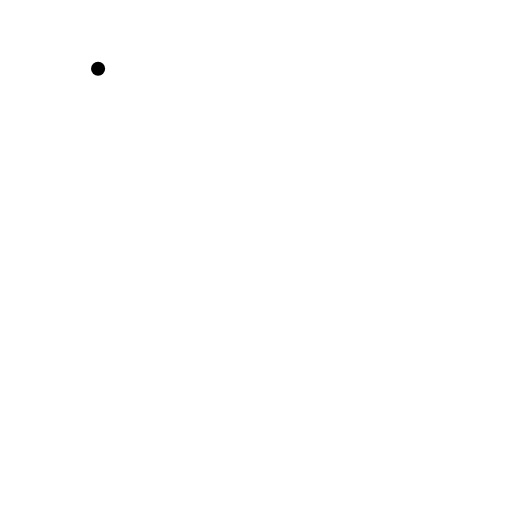
t = 0.00 s
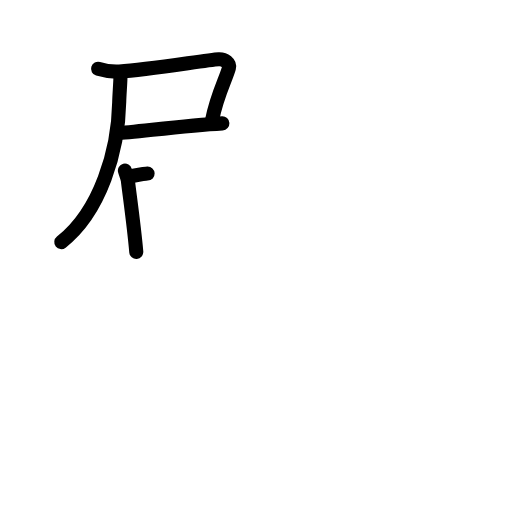
t = 4.08 s
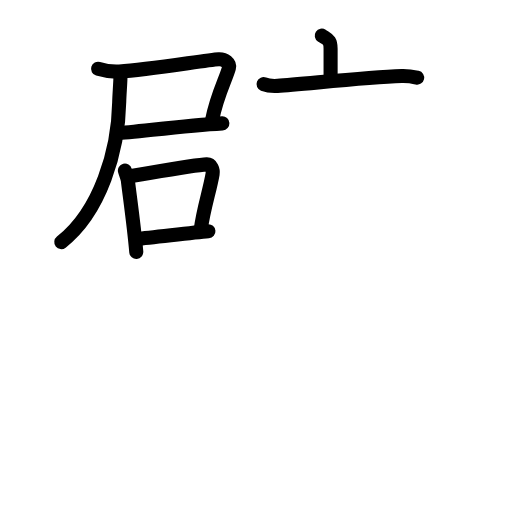
t = 7.92 s
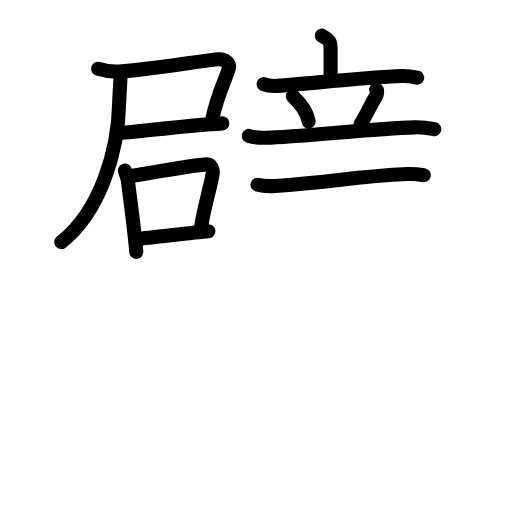
t = 11.92 s
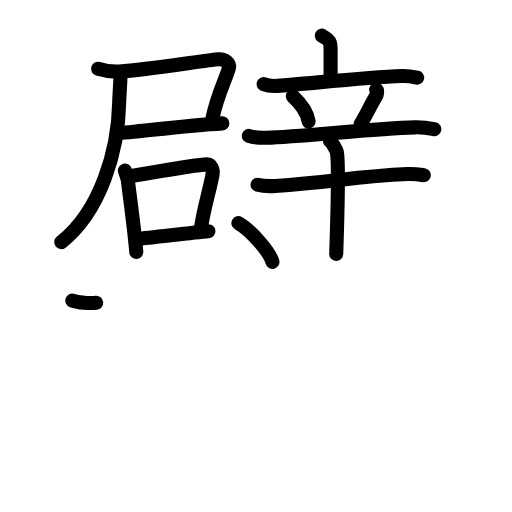
t = 14.25 s
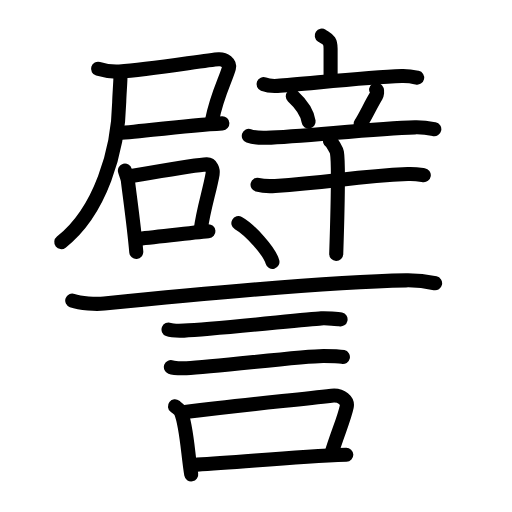
t = 20.00 s

The animated SVG that drew these frames (rendered in a browser with its animation timeline set to each time). Animation: 64 SMIL elements (animate=64); one cycle of 20.00 s.

<?xml version="1.0" encoding="UTF-8"?>
<!--
AniKanjiVG is licensed by CC-BY-SA Paul C. Sommerhoff (https://bitbucket.org/sommerhoff/anikanjivg).
AniKanjiVG uses KanjiVG which is licensed by CC-BY-SA Ulrich Apel (http://kanjivg.tagaini.net).
See also http://creativecommons.org/licenses/by-sa/3.0/
-->
<svg xmlns:kvg='http://kanjivg.tagaini.net' xmlns='http://www.w3.org/2000/svg' width='109' height='109' viewBox='0 0 109 109' style='fill:none;stroke:#000000;stroke-width:3;stroke-linecap:round;stroke-linejoin:round;' id="kvg:kanji_08b6c"><g id="kvg:08b6c" kvg:element="譬"><g id="kvg:08b6c-g1" kvg:element="辟" kvg:position="top"><g id="kvg:08b6c-g2" kvg:position="left"><g id="kvg:08b6c-g3" kvg:position="tare"><g id="kvg:08b6c-g4" kvg:element="尸"><path id="kvg:08b6c-s1" kvg:type="㇕c" d="M20.88,14.65c1.13,0.34,3.32,0.65,4.52,0.58c6.46-0.38,18.57-2.47,21.16-2.61c1.28-0.07,2.45,0.87,2.18,1.86c-0.67,2.45-2.54,5.7-3.6,11.14"><animate attributeName="d" begin="0.0s" dur="0.25s" from="M20.88,14.65C20.88,14.65,20.88,14.65,20.88,14.65" to="M20.88,14.65c1.13,0.34,3.32,0.65,4.52,0.58" />
<animate attributeName="d" begin="0.25s" dur="0.25s" from="M20.88,14.65c1.13,0.34,3.32,0.65,4.52,0.58c0,0,0,0,0,0,0" to="M20.88,14.65c1.13,0.34,3.32,0.65,4.52,0.58c6.46-0.38,18.57-2.47,21.16-2.61" />
<animate attributeName="d" begin="0.5s" dur="0.25s" from="M20.88,14.65c1.13,0.34,3.32,0.65,4.52,0.58c6.46-0.38,18.57-2.47,21.16-2.61c0,0,0,0,0,0,0" to="M20.88,14.65c1.13,0.34,3.32,0.65,4.52,0.58c6.46-0.38,18.57-2.47,21.16-2.61c1.28-0.07,2.45,0.87,2.18,1.86" />
<animate attributeName="d" begin="0.75s" dur="0.25s" from="M20.88,14.65c1.13,0.34,3.32,0.65,4.52,0.58c6.46-0.38,18.57-2.47,21.16-2.61c1.28-0.07,2.45,0.87,2.18,1.86c0,0,0,0,0,0,0" to="M20.88,14.65c1.13,0.34,3.32,0.65,4.52,0.58c6.46-0.38,18.57-2.47,21.16-2.61c1.28-0.07,2.45,0.87,2.18,1.86c-0.67,2.45-2.54,5.7-3.6,11.14" />
</path>
<path id="kvg:08b6c-s2" kvg:type="㇐b" d="M24.92,28.35c3.24-0.11,14.07-1.62,22.42-2.09"><animate attributeName="d" begin="1.0s" dur="1.0s" from="M24.92,28.35C24.92,28.35,24.92,28.35,24.92,28.35" to="M24.92,28.35c3.24-0.11,14.07-1.62,22.42-2.09" />
<animate attributeName="d" begin="0s" dur="1.0s" from="M-100,-100" to="M-100,-100" />
</path>
<path id="kvg:08b6c-s3" kvg:type="㇒" d="M25.65,16c0,1.51-0.25,4.29-0.27,5.71c-0.18,10.25-3.97,23.26-12.33,29.83"><animate attributeName="d" begin="2.0s" dur="0.5s" from="M25.65,16C25.65,16,25.65,16,25.65,16" to="M25.65,16c0,1.51-0.25,4.29-0.27,5.71" />
<animate attributeName="d" begin="2.5s" dur="0.5s" from="M25.65,16c0,1.51-0.25,4.29-0.27,5.71c0,0,0,0,0,0,0" to="M25.65,16c0,1.51-0.25,4.29-0.27,5.71c-0.18,10.25-3.97,23.26-12.33,29.83" />
<animate attributeName="d" begin="0s" dur="2.0s" from="M-100,-100" to="M-100,-100" />
</path>
</g>
<g id="kvg:08b6c-g5" kvg:element="口"><path id="kvg:08b6c-s4" kvg:type="㇑" d="M26.59,36.3c0.13,0.51,0.57,1.67,0.62,2.06c0.33,2.84,1.34,9.88,1.8,15.26"><animate attributeName="d" begin="3.0s" dur="0.5s" from="M26.59,36.3C26.59,36.3,26.59,36.3,26.59,36.3" to="M26.59,36.3c0.13,0.51,0.57,1.67,0.62,2.06" />
<animate attributeName="d" begin="3.5s" dur="0.5s" from="M26.59,36.3c0.13,0.51,0.57,1.67,0.62,2.06c0,0,0,0,0,0,0" to="M26.59,36.3c0.13,0.51,0.57,1.67,0.62,2.06c0.33,2.84,1.34,9.88,1.8,15.26" />
<animate attributeName="d" begin="0s" dur="3.0s" from="M-100,-100" to="M-100,-100" />
</path>
<path id="kvg:08b6c-s5" kvg:type="㇕b" d="M27.26,37.6c3.66-0.57,14.22-2.52,16.72-2.6c1.03-0.04,1.42,1.2,1.28,2.04c-0.56,3.36-1.96,7.47-2.51,11.76"><animate attributeName="d" begin="4.0s" dur="0.3333333333333333s" from="M27.26,37.6C27.26,37.6,27.26,37.6,27.26,37.6" to="M27.26,37.6c3.66-0.57,14.22-2.52,16.72-2.6" />
<animate attributeName="d" begin="4.333333333333333s" dur="0.3333333333333333s" from="M27.26,37.6c3.66-0.57,14.22-2.52,16.72-2.6c0,0,0,0,0,0,0" to="M27.26,37.6c3.66-0.57,14.22-2.52,16.72-2.6c1.03-0.04,1.42,1.2,1.28,2.04" />
<animate attributeName="d" begin="4.666666666666667s" dur="0.3333333333333333s" from="M27.26,37.6c3.66-0.57,14.22-2.52,16.72-2.6c1.03-0.04,1.42,1.2,1.28,2.04c0,0,0,0,0,0,0" to="M27.26,37.6c3.66-0.57,14.22-2.52,16.72-2.6c1.03-0.04,1.42,1.2,1.28,2.04c-0.56,3.36-1.96,7.47-2.51,11.76" />
<animate attributeName="d" begin="0s" dur="4.0s" from="M-100,-100" to="M-100,-100" />
</path>
<path id="kvg:08b6c-s6" kvg:type="㇐b" d="M29.2,50.85c3.03-0.24,11.53-1.32,15.17-1.62"><animate attributeName="d" begin="5.0s" dur="1.0s" from="M29.2,50.85C29.2,50.85,29.2,50.85,29.2,50.85" to="M29.2,50.85c3.03-0.24,11.53-1.32,15.17-1.62" />
<animate attributeName="d" begin="0s" dur="5.0s" from="M-100,-100" to="M-100,-100" />
</path>
</g>
</g>
</g>
<g id="kvg:08b6c-g6" kvg:element="辛" kvg:position="right"><g id="kvg:08b6c-g7" kvg:element="立" kvg:position="top"><g id="kvg:08b6c-g8" kvg:element="亠" kvg:position="top"><path id="kvg:08b6c-s7" kvg:type="㇑a" d="M68.5,7.59c1.26,0.84,1.88,0.84,1.88,2.8c0,1.96,0,3.63,0,6.2"><animate attributeName="d" begin="6.0s" dur="0.5s" from="M68.5,7.59C68.5,7.59,68.5,7.59,68.5,7.59" to="M68.5,7.59c1.26,0.84,1.88,0.84,1.88,2.8" />
<animate attributeName="d" begin="6.5s" dur="0.5s" from="M68.5,7.59c1.26,0.84,1.88,0.84,1.88,2.8c0,0,0,0,0,0,0" to="M68.5,7.59c1.26,0.84,1.88,0.84,1.88,2.8c0,1.96,0,3.63,0,6.2" />
<animate attributeName="d" begin="0s" dur="6.0s" from="M-100,-100" to="M-100,-100" />
</path>
<path id="kvg:08b6c-s8" kvg:type="㇐" d="M56.11,17.91c0.94,0.37,2.04,0.43,2.98,0.37c5.31-0.32,18.4-1.84,26.43-2.11c1.57-0.05,2.51,0.18,3.29,0.36"><animate attributeName="d" begin="7.0s" dur="0.3333333333333333s" from="M56.11,17.91C56.11,17.91,56.11,17.91,56.11,17.91" to="M56.11,17.91c0.94,0.37,2.04,0.43,2.98,0.37" />
<animate attributeName="d" begin="7.333333333333333s" dur="0.3333333333333333s" from="M56.11,17.91c0.94,0.37,2.04,0.43,2.98,0.37c0,0,0,0,0,0,0" to="M56.11,17.91c0.94,0.37,2.04,0.43,2.98,0.37c5.31-0.32,18.4-1.84,26.43-2.11" />
<animate attributeName="d" begin="7.666666666666667s" dur="0.3333333333333333s" from="M56.11,17.91c0.94,0.37,2.04,0.43,2.98,0.37c5.31-0.32,18.4-1.84,26.43-2.11c0,0,0,0,0,0,0" to="M56.11,17.91c0.94,0.37,2.04,0.43,2.98,0.37c5.31-0.32,18.4-1.84,26.43-2.11c1.57-0.05,2.51,0.18,3.29,0.36" />
<animate attributeName="d" begin="0s" dur="7.0s" from="M-100,-100" to="M-100,-100" />
</path>
</g>
<g id="kvg:08b6c-g9" kvg:position="bottom"><path id="kvg:08b6c-s9" kvg:type="㇔" d="M62.33,20.5c2.18,2.01,3.18,4.07,3.37,5.39"><animate attributeName="d" begin="8.0s" dur="1.0s" from="M62.33,20.5C62.33,20.5,62.33,20.5,62.33,20.5" to="M62.33,20.5c2.18,2.01,3.18,4.07,3.37,5.39" />
<animate attributeName="d" begin="0s" dur="8.0s" from="M-100,-100" to="M-100,-100" />
</path>
<path id="kvg:08b6c-s10" kvg:type="㇒" d="M80.08,19.08c0.39,0.24,0.13,1.13,0.02,1.31c-1.13,1.82-2.57,4.94-3.34,5.98"><animate attributeName="d" begin="9.0s" dur="0.5s" from="M80.08,19.08C80.08,19.08,80.08,19.08,80.08,19.08" to="M80.08,19.08c0.39,0.24,0.13,1.13,0.02,1.31" />
<animate attributeName="d" begin="9.5s" dur="0.5s" from="M80.08,19.08c0.39,0.24,0.13,1.13,0.02,1.31c0,0,0,0,0,0,0" to="M80.08,19.08c0.39,0.24,0.13,1.13,0.02,1.31c-1.13,1.82-2.57,4.94-3.34,5.98" />
<animate attributeName="d" begin="0s" dur="9.0s" from="M-100,-100" to="M-100,-100" />
</path>
<path id="kvg:08b6c-s11" kvg:type="㇐" d="M52.97,28.92c1.18,0.41,2.56,0.45,3.74,0.41c7.53-0.23,22.78-1.98,31.61-2.22c1.97-0.05,3.15,0.2,4.14,0.4"><animate attributeName="d" begin="10.0s" dur="0.3333333333333333s" from="M52.97,28.92C52.97,28.92,52.97,28.92,52.97,28.92" to="M52.97,28.92c1.18,0.41,2.56,0.45,3.74,0.41" />
<animate attributeName="d" begin="10.333333333333334s" dur="0.3333333333333333s" from="M52.97,28.92c1.18,0.41,2.56,0.45,3.74,0.41c0,0,0,0,0,0,0" to="M52.97,28.92c1.18,0.41,2.56,0.45,3.74,0.41c7.53-0.23,22.78-1.98,31.61-2.22" />
<animate attributeName="d" begin="10.666666666666666s" dur="0.3333333333333333s" from="M52.97,28.92c1.18,0.41,2.56,0.45,3.74,0.41c7.53-0.23,22.78-1.98,31.61-2.22c0,0,0,0,0,0,0" to="M52.97,28.92c1.18,0.41,2.56,0.45,3.74,0.41c7.53-0.23,22.78-1.98,31.61-2.22c1.97-0.05,3.15,0.2,4.14,0.4" />
<animate attributeName="d" begin="0s" dur="10.0s" from="M-100,-100" to="M-100,-100" />
</path>
</g>
</g>
<g id="kvg:08b6c-g10" kvg:element="十" kvg:position="bottom"><path id="kvg:08b6c-s12" kvg:type="㇐" d="M54.83,39.33c0.97,0.25,2.76,0.31,3.73,0.25c12.36-0.82,16.8-2.01,28.26-2.53c1.62-0.07,2.59,0.12,3.4,0.24"><animate attributeName="d" begin="11.0s" dur="0.3333333333333333s" from="M54.83,39.33C54.83,39.33,54.83,39.33,54.83,39.33" to="M54.83,39.33c0.97,0.25,2.76,0.31,3.73,0.25" />
<animate attributeName="d" begin="11.333333333333334s" dur="0.3333333333333333s" from="M54.83,39.33c0.97,0.25,2.76,0.31,3.73,0.25c0,0,0,0,0,0,0" to="M54.83,39.33c0.97,0.25,2.76,0.31,3.73,0.25c12.36-0.82,16.8-2.01,28.26-2.53" />
<animate attributeName="d" begin="11.666666666666666s" dur="0.3333333333333333s" from="M54.83,39.33c0.97,0.25,2.76,0.31,3.73,0.25c12.36-0.82,16.8-2.01,28.26-2.53c0,0,0,0,0,0,0" to="M54.83,39.33c0.97,0.25,2.76,0.31,3.73,0.25c12.36-0.82,16.8-2.01,28.26-2.53c1.62-0.07,2.59,0.12,3.4,0.24" />
<animate attributeName="d" begin="0s" dur="11.0s" from="M-100,-100" to="M-100,-100" />
</path>
<path id="kvg:08b6c-s13" kvg:type="㇑" d="M70.26,30.04c0.44,0.25,1.38,1.91,1.47,2.42c0.51,2.93-0.13,20.84-0.15,21.59"><animate attributeName="d" begin="12.0s" dur="0.5s" from="M70.26,30.04C70.26,30.04,70.26,30.04,70.26,30.04" to="M70.26,30.04c0.44,0.25,1.38,1.91,1.47,2.42" />
<animate attributeName="d" begin="12.5s" dur="0.5s" from="M70.26,30.04c0.44,0.25,1.38,1.91,1.47,2.42c0,0,0,0,0,0,0" to="M70.26,30.04c0.44,0.25,1.38,1.91,1.47,2.42c0.51,2.93-0.13,20.84-0.15,21.59" />
<animate attributeName="d" begin="0s" dur="12.0s" from="M-100,-100" to="M-100,-100" />
</path>
</g>
</g>
</g>
<g id="kvg:08b6c-g11" kvg:element="言" kvg:position="bottom" kvg:radical="general"><path id="kvg:08b6c-s14" kvg:type="㇔" d="M50.75,47.5c2.56,1.46,6.61,5.99,7.25,8.25"><animate attributeName="d" begin="13.0s" dur="1.0s" from="M50.75,47.5C50.75,47.5,50.75,47.5,50.75,47.5" to="M50.75,47.5c2.56,1.46,6.61,5.99,7.25,8.25" />
<animate attributeName="d" begin="0s" dur="13.0s" from="M-100,-100" to="M-100,-100" />
</path>
<path id="kvg:08b6c-s15" kvg:type="㇐" d="M15.38,63.99c1.77,0.63,5.03,0.81,6.8,0.63c21.08-2.12,49.59-4.69,64.25-4.94c2.95-0.05,4.73,0.3,6.2,0.62"><animate attributeName="d" begin="14.0s" dur="0.3333333333333333s" from="M15.38,63.99C15.38,63.99,15.38,63.99,15.38,63.99" to="M15.38,63.99c1.77,0.63,5.03,0.81,6.8,0.63" />
<animate attributeName="d" begin="14.333333333333334s" dur="0.3333333333333333s" from="M15.38,63.99c1.77,0.63,5.03,0.81,6.8,0.63c0,0,0,0,0,0,0" to="M15.38,63.99c1.77,0.63,5.03,0.81,6.8,0.63c21.08-2.12,49.59-4.69,64.25-4.94" />
<animate attributeName="d" begin="14.666666666666666s" dur="0.3333333333333333s" from="M15.38,63.99c1.77,0.63,5.03,0.81,6.8,0.63c21.08-2.12,49.59-4.69,64.25-4.94c0,0,0,0,0,0,0" to="M15.38,63.99c1.77,0.63,5.03,0.81,6.8,0.63c21.08-2.12,49.59-4.69,64.25-4.94c2.95-0.05,4.73,0.3,6.2,0.62" />
<animate attributeName="d" begin="0s" dur="14.0s" from="M-100,-100" to="M-100,-100" />
</path>
<path id="kvg:08b6c-s16" kvg:type="㇐" d="M35.88,70.15c0.6,0.23,2.7,0.25,3.3,0.23c6.25-0.26,25.57-2.38,29.22-2.6c1-0.06,3.6,0.11,4.1,0.22"><animate attributeName="d" begin="15.0s" dur="0.3333333333333333s" from="M35.88,70.15C35.88,70.15,35.88,70.15,35.88,70.15" to="M35.88,70.15c0.6,0.23,2.7,0.25,3.3,0.23" />
<animate attributeName="d" begin="15.333333333333334s" dur="0.3333333333333333s" from="M35.88,70.15c0.6,0.23,2.7,0.25,3.3,0.23c0,0,0,0,0,0,0" to="M35.88,70.15c0.6,0.23,2.7,0.25,3.3,0.23c6.25-0.26,25.57-2.38,29.22-2.6" />
<animate attributeName="d" begin="15.666666666666666s" dur="0.3333333333333333s" from="M35.88,70.15c0.6,0.23,2.7,0.25,3.3,0.23c6.25-0.26,25.57-2.38,29.22-2.6c0,0,0,0,0,0,0" to="M35.88,70.15c0.6,0.23,2.7,0.25,3.3,0.23c6.25-0.26,25.57-2.38,29.22-2.6c1-0.06,3.6,0.11,4.1,0.22" />
<animate attributeName="d" begin="0s" dur="15.0s" from="M-100,-100" to="M-100,-100" />
</path>
<path id="kvg:08b6c-s17" kvg:type="㇐" d="M36.38,78.15c0.6,0.23,2.7,0.25,3.3,0.23c6.25-0.26,24.82-2.63,29.22-2.6c1,0,3.6,0.11,4.1,0.22"><animate attributeName="d" begin="16.0s" dur="0.3333333333333333s" from="M36.38,78.15C36.38,78.15,36.38,78.15,36.38,78.15" to="M36.38,78.15c0.6,0.23,2.7,0.25,3.3,0.23" />
<animate attributeName="d" begin="16.333333333333332s" dur="0.3333333333333333s" from="M36.38,78.15c0.6,0.23,2.7,0.25,3.3,0.23c0,0,0,0,0,0,0" to="M36.38,78.15c0.6,0.23,2.7,0.25,3.3,0.23c6.25-0.26,24.82-2.63,29.22-2.6" />
<animate attributeName="d" begin="16.666666666666668s" dur="0.3333333333333333s" from="M36.38,78.15c0.6,0.23,2.7,0.25,3.3,0.23c6.25-0.26,24.82-2.63,29.22-2.6c0,0,0,0,0,0,0" to="M36.38,78.15c0.6,0.23,2.7,0.25,3.3,0.23c6.25-0.26,24.82-2.63,29.22-2.6c1,0,3.6,0.11,4.1,0.22" />
<animate attributeName="d" begin="0s" dur="16.0s" from="M-100,-100" to="M-100,-100" />
</path>
<g id="kvg:08b6c-g12" kvg:element="口"><path id="kvg:08b6c-s18" kvg:type="㇑" d="M37.25,86.5c0.52,0.41,1.06,0.75,1.28,1.27c1.22,2.98,1.47,8.98,2.18,13.23"><animate attributeName="d" begin="17.0s" dur="0.5s" from="M37.25,86.5C37.25,86.5,37.25,86.5,37.25,86.5" to="M37.25,86.5c0.52,0.41,1.06,0.75,1.28,1.27" />
<animate attributeName="d" begin="17.5s" dur="0.5s" from="M37.25,86.5c0.52,0.41,1.06,0.75,1.28,1.27c0,0,0,0,0,0,0" to="M37.25,86.5c0.52,0.41,1.06,0.75,1.28,1.27c1.22,2.98,1.47,8.98,2.18,13.23" />
<animate attributeName="d" begin="0s" dur="17.0s" from="M-100,-100" to="M-100,-100" />
</path>
<path id="kvg:08b6c-s19" kvg:type="㇕b" d="M38.98,87.77c12.52-1.52,22.77-2.52,31.6-3.53c2.21-0.25,3.48,1.15,3.24,2.32c-0.56,2.69-2.06,5.94-3.31,10.16"><animate attributeName="d" begin="18.0s" dur="0.3333333333333333s" from="M38.98,87.77C38.98,87.77,38.98,87.77,38.98,87.77" to="M38.98,87.77c12.52-1.52,22.77-2.52,31.6-3.53" />
<animate attributeName="d" begin="18.333333333333332s" dur="0.3333333333333333s" from="M38.98,87.77c12.52-1.52,22.77-2.52,31.6-3.53c0,0,0,0,0,0,0" to="M38.98,87.77c12.52-1.52,22.77-2.52,31.6-3.53c2.21-0.25,3.48,1.15,3.24,2.32" />
<animate attributeName="d" begin="18.666666666666668s" dur="0.3333333333333333s" from="M38.98,87.77c12.52-1.52,22.77-2.52,31.6-3.53c2.21-0.25,3.48,1.15,3.24,2.32c0,0,0,0,0,0,0" to="M38.98,87.77c12.52-1.52,22.77-2.52,31.6-3.53c2.21-0.25,3.48,1.15,3.24,2.32c-0.56,2.69-2.06,5.94-3.31,10.16" />
<animate attributeName="d" begin="0s" dur="18.0s" from="M-100,-100" to="M-100,-100" />
</path>
<path id="kvg:08b6c-s20" kvg:type="㇐b" d="M41.95,98.91c8.8-0.41,19.8-1.66,31.77-2.09"><animate attributeName="d" begin="19.0s" dur="1.0s" from="M41.95,98.91C41.95,98.91,41.95,98.91,41.95,98.91" to="M41.95,98.91c8.8-0.41,19.8-1.66,31.77-2.09" />
<animate attributeName="d" begin="0s" dur="19.0s" from="M-100,-100" to="M-100,-100" />
</path>
</g>
</g>
</g>
</svg>
